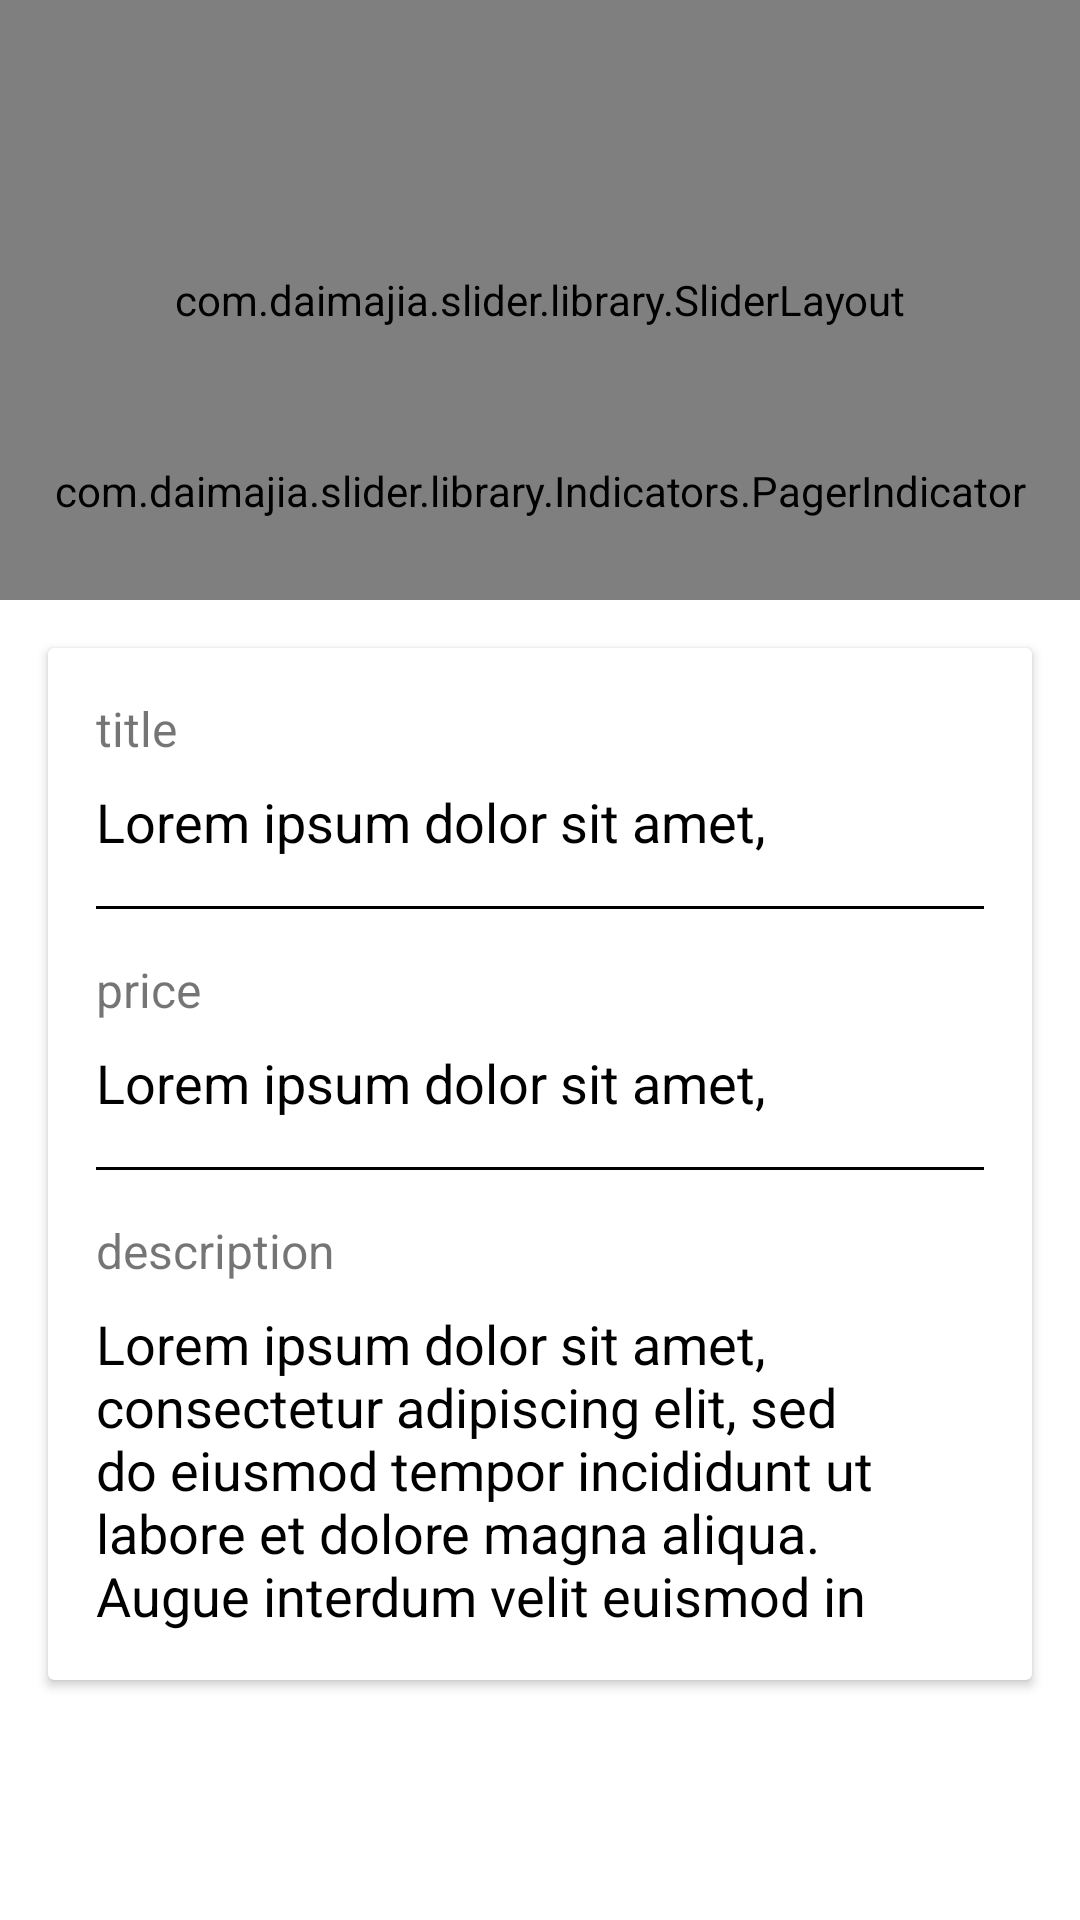

The Android layout XML behind this screen, and the referenced resources:
<!-- AndroidManifest.xml: application theme Theme.Lace -->
<!-- res/layout/activity_detail.xml -->
<?xml version="1.0" encoding="utf-8"?>
<androidx.constraintlayout.widget.ConstraintLayout
    xmlns:android="http://schemas.android.com/apk/res/android"
    xmlns:tools="http://schemas.android.com/tools"
    xmlns:custom="http://schemas.android.com/apk/res-auto"
    android:layout_width="match_parent"
    android:layout_height="match_parent"
    tools:context=".view.DetailActivity">

    <com.daimajia.slider.library.SliderLayout
        android:id="@+id/slider"
        android:layout_width="match_parent"
        android:layout_height="200dp"
        custom:auto_cycle="true"
        custom:indicator_visibility="visible"
        custom:layout_constraintEnd_toEndOf="parent"
        custom:layout_constraintStart_toStartOf="parent"
        custom:layout_constraintTop_toTopOf="parent"
        custom:pager_animation="Accordion"
        custom:pager_animation_span="1100" />

    <com.daimajia.slider.library.Indicators.PagerIndicator
        android:id="@+id/custom_indicator"
        android:layout_width="wrap_content"
        android:layout_height="wrap_content"
        android:layout_alignParentBottom="true"
        android:layout_centerHorizontal="true"
        android:gravity="center"
        custom:layout_constraintBottom_toBottomOf="@+id/slider"
        custom:layout_constraintEnd_toEndOf="parent"
        custom:layout_constraintStart_toStartOf="parent"
        custom:layout_constraintTop_toTopOf="parent"
        custom:layout_constraintVertical_bias="0.85"
        custom:selected_color="#0095BF"
        custom:selected_drawable="@drawable/ic_launcher_background"
        custom:selected_height="6dp"
        custom:selected_padding_left="5dp"
        custom:selected_padding_right="5dp"
        custom:selected_width="6dp"
        custom:shape="oval"
        custom:unselected_color="#55333333"
        custom:unselected_height="6dp"
        custom:unselected_padding_left="5dp"
        custom:unselected_padding_right="5dp"
        custom:unselected_width="6dp" />

    <androidx.cardview.widget.CardView
        android:layout_width="match_parent"
        android:layout_height="wrap_content"
        android:layout_margin="16dp"
        custom:layout_constraintEnd_toEndOf="parent"
        custom:layout_constraintStart_toStartOf="parent"
        custom:layout_constraintTop_toBottomOf="@+id/slider">

        <LinearLayout
            android:layout_width="match_parent"
            android:layout_height="wrap_content"
            android:orientation="vertical"
            android:padding="16dp">

            <TextView
                android:layout_width="match_parent"
                android:layout_height="wrap_content"
                android:text="@string/title"
                android:textSize="16sp" />

            <TextView
                android:id="@+id/tv_detail_title"
                android:layout_width="match_parent"
                android:layout_height="wrap_content"
                android:layout_marginTop="8dp"
                android:maxLines="1"
                android:text="@string/loremIpsum"
                android:textColor="@color/black"
                android:textSize="18sp" />

            <View
                android:layout_width="match_parent"
                android:layout_height="1dp"
                android:layout_marginTop="16dp"
                android:layout_marginBottom="16dp"
                android:background="@color/black" />

            <TextView
                android:layout_width="match_parent"
                android:layout_height="wrap_content"
                android:text="@string/price"
                android:textSize="16sp" />

            <TextView
                android:id="@+id/tv_detail_price"
                android:layout_width="match_parent"
                android:layout_height="wrap_content"
                android:layout_marginTop="8dp"
                android:maxLines="1"
                android:text="@string/loremIpsum"
                android:textColor="@color/black"
                android:textSize="18sp" />

            <View
                android:layout_width="match_parent"
                android:layout_height="1dp"
                android:layout_marginTop="16dp"
                android:layout_marginBottom="16dp"
                android:background="@color/black" />

            <TextView
                android:layout_width="match_parent"
                android:layout_height="wrap_content"
                android:text="@string/description"
                android:textSize="16sp" />

            <TextView
                android:id="@+id/tv_detail_description"
                android:layout_width="match_parent"
                android:layout_height="wrap_content"
                android:layout_marginTop="8dp"
                android:maxLines="5"
                android:text="@string/loremIpsum"
                android:textColor="@color/black"
                android:textSize="18sp" />


        </LinearLayout>

    </androidx.cardview.widget.CardView>




</androidx.constraintlayout.widget.ConstraintLayout>
<!-- resources referenced by this layout -->
<resources>
  <string name="description">description</string>
  <string name="loremIpsum">Lorem ipsum dolor sit amet, consectetur adipiscing elit, sed do eiusmod tempor incididunt ut labore et dolore magna aliqua. Augue interdum velit euismod in pellentesque massa placerat duis. Amet nulla facilisi morbi tempus. Ullamcorper sit amet risus nullam eget. Fames ac turpis egestas maecenas pharetra convallis. Malesuada fames ac turpis egestas maecenas pharetra convallis posuere. Aliquet porttitor lacus luctus accumsan tortor posuere. Vel risus commodo viverra maecenas accumsan lacus vel facilisis volutpat. Viverra mauris in aliquam sem fringilla. Adipiscing elit duis tristique sollicitudin nibh sit amet. Suspendisse interdum consectetur libero id faucibus. Volutpat consequat mauris nunc congue nisi vitae suscipit tellus. Donec adipiscing tristique risus nec feugiat. Feugiat sed lectus vestibulum mattis ullamcorper velit sed. Mauris ultrices eros in cursus turpis massa tincidunt dui.</string>
  <string name="price">price</string>
  <string name="title">title</string>
  <style name="Theme.Lace" parent="Theme.MaterialComponents.DayNight.DarkActionBar">
          
          <item name="colorPrimary">@color/purple_500</item>
          <item name="colorPrimaryVariant">@color/purple_700</item>
          <item name="colorOnPrimary">@color/white</item>
          
          <item name="colorSecondary">@color/teal_200</item>
          <item name="colorSecondaryVariant">@color/teal_700</item>
          <item name="colorOnSecondary">@color/black</item>
          
          <item name="android:statusBarColor" tools:targetApi="l">?attr/colorPrimaryVariant</item>
          
      </style>
  <!-- not gathered from this repository: default colours our renderer supplied (Android Studio template values) -->
  <color name="purple_500">#FF6200EE</color>
  <color name="purple_700">#FF3700B3</color>
  <color name="teal_200">#FF03DAC5</color>
  <color name="teal_700">#FF018786</color>
  <color name="black">#FF000000</color>
  <color name="white">#FFFFFFFF</color>
</resources>
